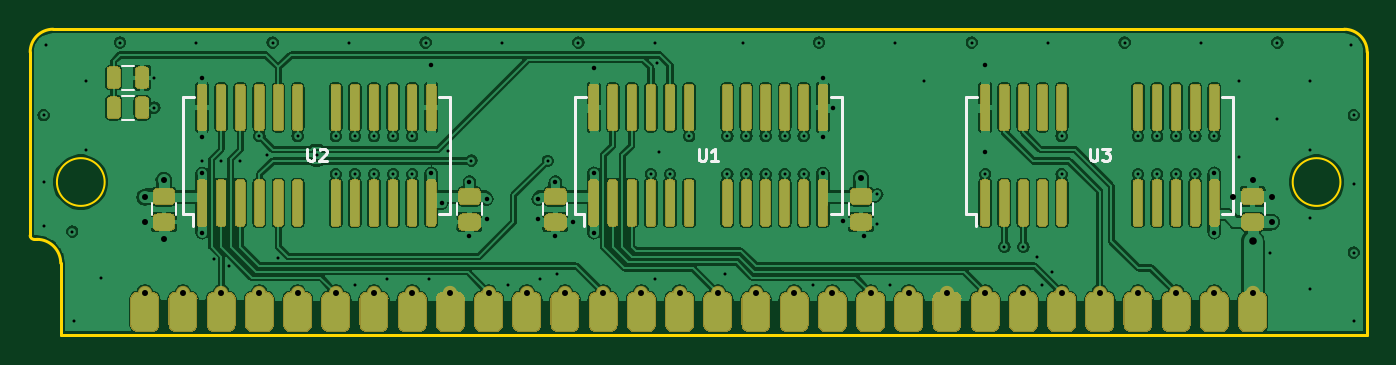
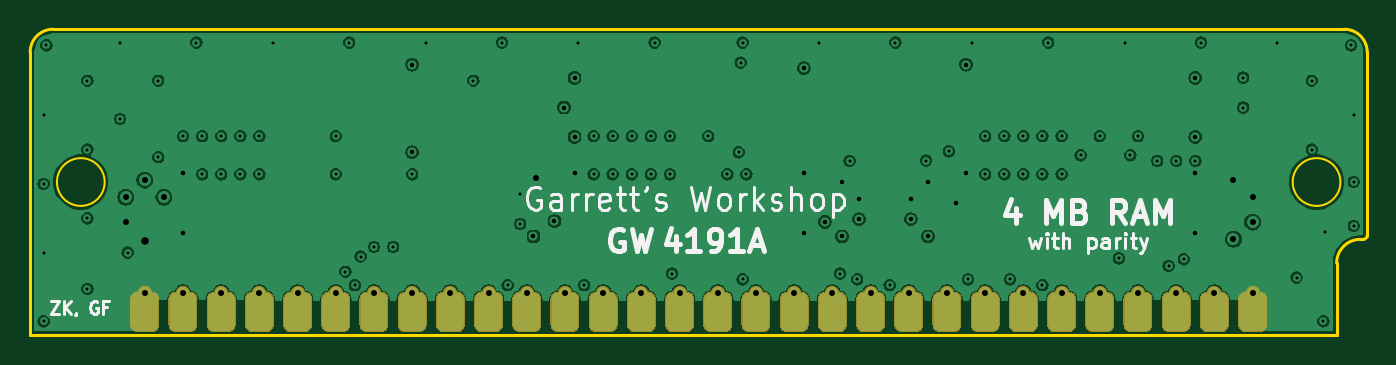
Circuit board: 9 layer files. Board 88.9 x 20.3 mm.
- bottom_copper: GW4191-SOJ-B_Cu.gbl (263480 bytes)
- bottom_mask: GW4191-SOJ-B_Mask.gbs (74117 bytes)
- bottom_silk: GW4191-SOJ-B_SilkS.gbo (22191 bytes)
- outline: GW4191-SOJ-Edge_Cuts.gm1 (1365 bytes)
- top_copper: GW4191-SOJ-F_Cu.gtl (389229 bytes)
- top_mask: GW4191-SOJ-F_Mask.gts (101613 bytes)
- paste: GW4191-SOJ-F_Paste.gtp (28014 bytes)
- top_silk: GW4191-SOJ-F_SilkS.gto (42345 bytes)
- drill: GW4191-SOJ.drl (2580 bytes)

=== bottom_copper: GW4191-SOJ-B_Cu.gbl (263480 bytes, source omitted) ===
=== bottom_mask: GW4191-SOJ-B_Mask.gbs (74117 bytes, source omitted) ===
=== bottom_silk: GW4191-SOJ-B_SilkS.gbo (22191 bytes, source omitted) ===
=== outline: GW4191-SOJ-Edge_Cuts.gm1 ===
G04 #@! TF.GenerationSoftware,KiCad,Pcbnew,(5.1.10-1-10_14)*
G04 #@! TF.CreationDate,2021-07-28T15:37:35-04:00*
G04 #@! TF.ProjectId,GW4191-SOJ,47573431-3931-42d5-934f-4a2e6b696361,1.0-SOJ*
G04 #@! TF.SameCoordinates,Original*
G04 #@! TF.FileFunction,Profile,NP*
%FSLAX46Y46*%
G04 Gerber Fmt 4.6, Leading zero omitted, Abs format (unit mm)*
G04 Created by KiCad (PCBNEW (5.1.10-1-10_14)) date 2021-07-28 15:37:35*
%MOMM*%
%LPD*%
G01*
G04 APERTURE LIST*
G04 #@! TA.AperFunction,Profile*
%ADD10C,0.200000*%
G04 #@! TD*
G04 #@! TA.AperFunction,Profile*
%ADD11C,0.150000*%
G04 #@! TD*
G04 APERTURE END LIST*
D10*
X76644500Y-95250000D02*
G75*
G02*
X78232000Y-96837500I0J-1587500D01*
G01*
X76200000Y-94996000D02*
X76200000Y-82804000D01*
X78232000Y-101600000D02*
X78232000Y-96837500D01*
X76644500Y-95250000D02*
X76454000Y-95250000D01*
X76454000Y-95250000D02*
G75*
G02*
X76200000Y-94996000I0J254000D01*
G01*
X76200000Y-82804000D02*
G75*
G02*
X77724000Y-81280000I1524000J0D01*
G01*
X163576000Y-81280000D02*
G75*
G02*
X165100000Y-82804000I0J-1524000D01*
G01*
D11*
X81153000Y-91440000D02*
G75*
G03*
X81153000Y-91440000I-1587500J0D01*
G01*
X163322000Y-91440000D02*
G75*
G03*
X163322000Y-91440000I-1587500J0D01*
G01*
D10*
X165100000Y-82804000D02*
X165100000Y-101600000D01*
X77724000Y-81280000D02*
X163576000Y-81280000D01*
X165100000Y-101600000D02*
X78232000Y-101600000D01*
M02*

=== top_copper: GW4191-SOJ-F_Cu.gtl (389229 bytes, source omitted) ===
=== top_mask: GW4191-SOJ-F_Mask.gts (101613 bytes, source omitted) ===
=== paste: GW4191-SOJ-F_Paste.gtp (28014 bytes, source omitted) ===
=== top_silk: GW4191-SOJ-F_SilkS.gto (42345 bytes, source omitted) ===
=== drill: GW4191-SOJ.drl ===
M48
; DRILL file {KiCad (5.1.10-1-10_14)} date Wednesday, July 28, 2021 at 03:37:36 PM
; FORMAT={-:-/ absolute / inch / decimal}
; #@! TF.CreationDate,2021-07-28T15:37:36-04:00
; #@! TF.GenerationSoftware,Kicad,Pcbnew,(5.1.10-1-10_14)
FMAT,2
INCH
T1C0.0079
T2C0.0118
T3C0.0157
T4C0.0197
%
G90
G05
T1
X3.035Y-3.425
X3.035Y-3.6
X3.035Y-3.715
X3.0425Y-3.2425
X3.11Y-3.73
X3.115Y-3.965
X3.145Y-3.335
X3.145Y-3.515
X3.185Y-3.85
X3.235Y-3.235
X3.3248Y-3.3268
X3.3248Y-3.4055
X3.435Y-3.235
X3.45Y-3.545
X3.48Y-3.8025
X3.5Y-3.545
X3.52Y-3.82
X3.55Y-3.545
X3.6Y-3.48
X3.62Y-3.53
X3.635Y-3.235
X3.65Y-3.8
X3.7Y-3.48
X3.75Y-3.53
X3.8Y-3.48
X3.8Y-3.58
X3.835Y-3.235
X3.85Y-3.48
X3.85Y-3.58
X3.85Y-3.87
X3.9Y-3.48
X3.9Y-3.58
X3.935Y-3.855
X3.95Y-3.48
X3.95Y-3.58
X4.0Y-3.48
X4.0Y-3.58
X4.035Y-3.235
X4.045Y-3.855
X4.095Y-3.52
X4.155Y-3.5437
X4.235Y-3.235
X4.25Y-3.87
X4.335Y-3.855
X4.355Y-3.545
X4.38Y-3.84
X4.435Y-3.235
X4.625Y-3.58
X4.635Y-3.235
X4.635Y-3.855
X4.64Y-3.2875
X4.645Y-3.5225
X4.675Y-3.58
X4.725Y-3.48
X4.82Y-3.84
X4.825Y-3.48
X4.825Y-3.58
X4.865Y-3.235
X4.875Y-3.48
X4.875Y-3.58
X4.925Y-3.48
X4.925Y-3.58
X4.975Y-3.48
X4.975Y-3.58
X5.025Y-3.48
X5.025Y-3.58
X5.05Y-3.87
X5.065Y-3.235
X5.2175Y-3.6325
X5.2175Y-3.71
X5.25Y-3.87
X5.265Y-3.235
X5.34Y-3.335
X5.465Y-3.235
X5.5Y-3.58
X5.55Y-3.77
X5.6Y-3.77
X5.635Y-3.795
X5.65Y-3.87
X5.665Y-3.235
X5.675Y-3.835
X5.7Y-3.48
X5.7Y-3.58
X5.865Y-3.235
X5.9Y-3.48
X5.9Y-3.58
X5.95Y-3.48
X5.95Y-3.58
X6.0Y-3.48
X6.0Y-3.58
X6.05Y-3.48
X6.05Y-3.58
X6.065Y-3.235
X6.1Y-3.48
X6.165Y-3.335
X6.165Y-3.535
X6.245Y-3.785
X6.265Y-3.235
X6.265Y-3.435
X6.35Y-3.335
X6.35Y-3.515
X6.35Y-3.695
X6.35Y-3.88
X6.4575Y-3.2425
X6.465Y-3.425
X6.465Y-3.605
X6.465Y-3.785
X6.465Y-3.965
T2
X3.45Y-3.3275
X3.45Y-3.4825
X3.45Y-3.5775
X3.45Y-3.7325
X4.05Y-3.2925
X4.05Y-3.5775
X4.0775Y-3.655
X4.15Y-3.6
X4.15Y-3.7425
X4.195Y-3.645
X4.195Y-3.6975
X4.33Y-3.645
X4.33Y-3.6975
X4.375Y-3.6
X4.375Y-3.7425
X4.42Y-3.705
X4.475Y-3.3025
X4.475Y-3.5775
X4.475Y-3.7325
X5.075Y-3.3275
X5.075Y-3.4825
X5.075Y-3.5775
X5.1025Y-3.405
X5.1275Y-3.7025
X5.1825Y-3.7425
X5.5Y-3.2925
X5.5Y-3.5225
X6.1Y-3.5775
X6.1Y-3.7325
T3
X3.3Y-3.64
X3.3Y-3.705
X3.3Y-3.89
X3.35Y-3.595
X3.35Y-3.75
X3.4Y-3.89
X3.5Y-3.89
X3.6Y-3.89
X3.7Y-3.89
X3.8Y-3.89
X3.9Y-3.89
X4.0Y-3.89
X4.1Y-3.89
X4.2Y-3.89
X4.3Y-3.89
X4.4Y-3.89
X4.5Y-3.89
X4.6Y-3.89
X4.7Y-3.89
X4.8Y-3.89
X4.9Y-3.89
X5.0Y-3.89
X5.1Y-3.89
X5.175Y-3.59
X5.2Y-3.89
X5.3Y-3.89
X5.4Y-3.89
X5.5Y-3.89
X5.6Y-3.89
X5.7Y-3.89
X5.8Y-3.89
X5.9Y-3.89
X6.0Y-3.89
X6.1Y-3.89
X6.15Y-3.64
X6.2Y-3.595
X6.2Y-3.89
X6.25Y-3.64
X6.25Y-3.705
T4
X6.2Y-3.755
T0
M30

